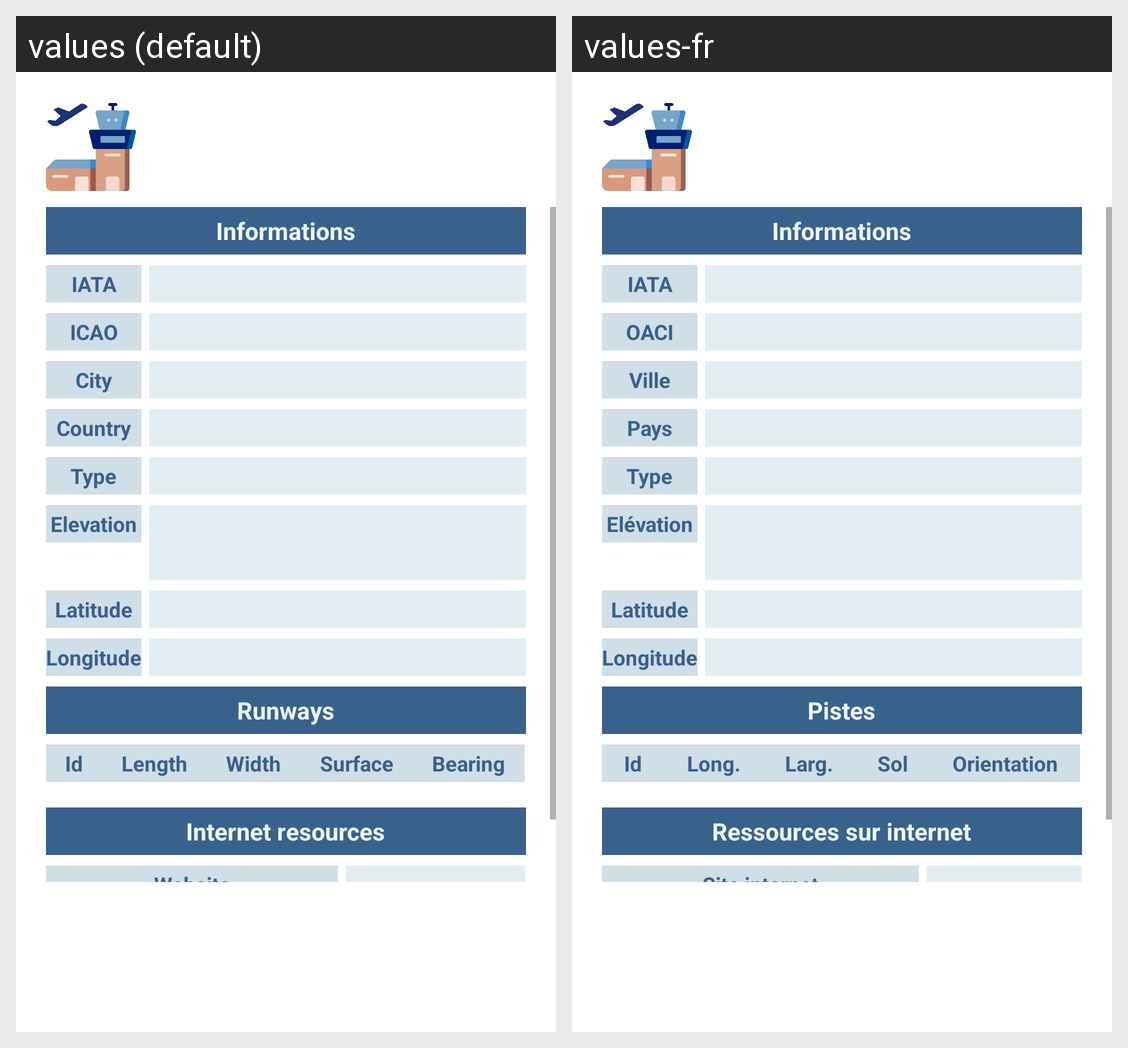

This grid shows one Android layout under two languages. Give, for every string resource on the screen, its name, the default text and each shown locale's text.
Android screen res/layout/fragment_station.xml rendered under 2 locales, left to right: values (default), values-fr. Device: Nexus 5 (rendered at 1080×1920; each locale shown at half size, 540×960, under a caption strip naming it); theme Theme.METAR_TAF.
Strings drawn on this screen, with the default value and each locale's value (text and hints the layout hard-codes, and strings that could not be matched under every locale, appear in the picture but are not listed):

info
  values: Informations
  values-fr: Informations

IATA
  values: IATA
  values-fr: IATA

ICAO
  values: ICAO
  values-fr: OACI

city
  values: City
  values-fr: Ville

country
  values: Country
  values-fr: Pays

sts_type
  values: Type
  values-fr: Type

elevation
  values: Elevation
  values-fr: Elévation

latitude
  values: Latitude
  values-fr: Latitude

longitude
  values: Longitude
  values-fr: Longitude

runways
  values: Runways
  values-fr: Pistes

id
  values: Id
  values-fr: Id

length
  values: Length
  values-fr: Long.

width
  values: Width
  values-fr: Larg.

surface
  values: Surface
  values-fr: Sol

bearing
  values: Bearing
  values-fr: Orientation

more_info
  values: Internet resources
  values-fr: Ressources sur internet

website
  values: Website
  values-fr: Site internet
